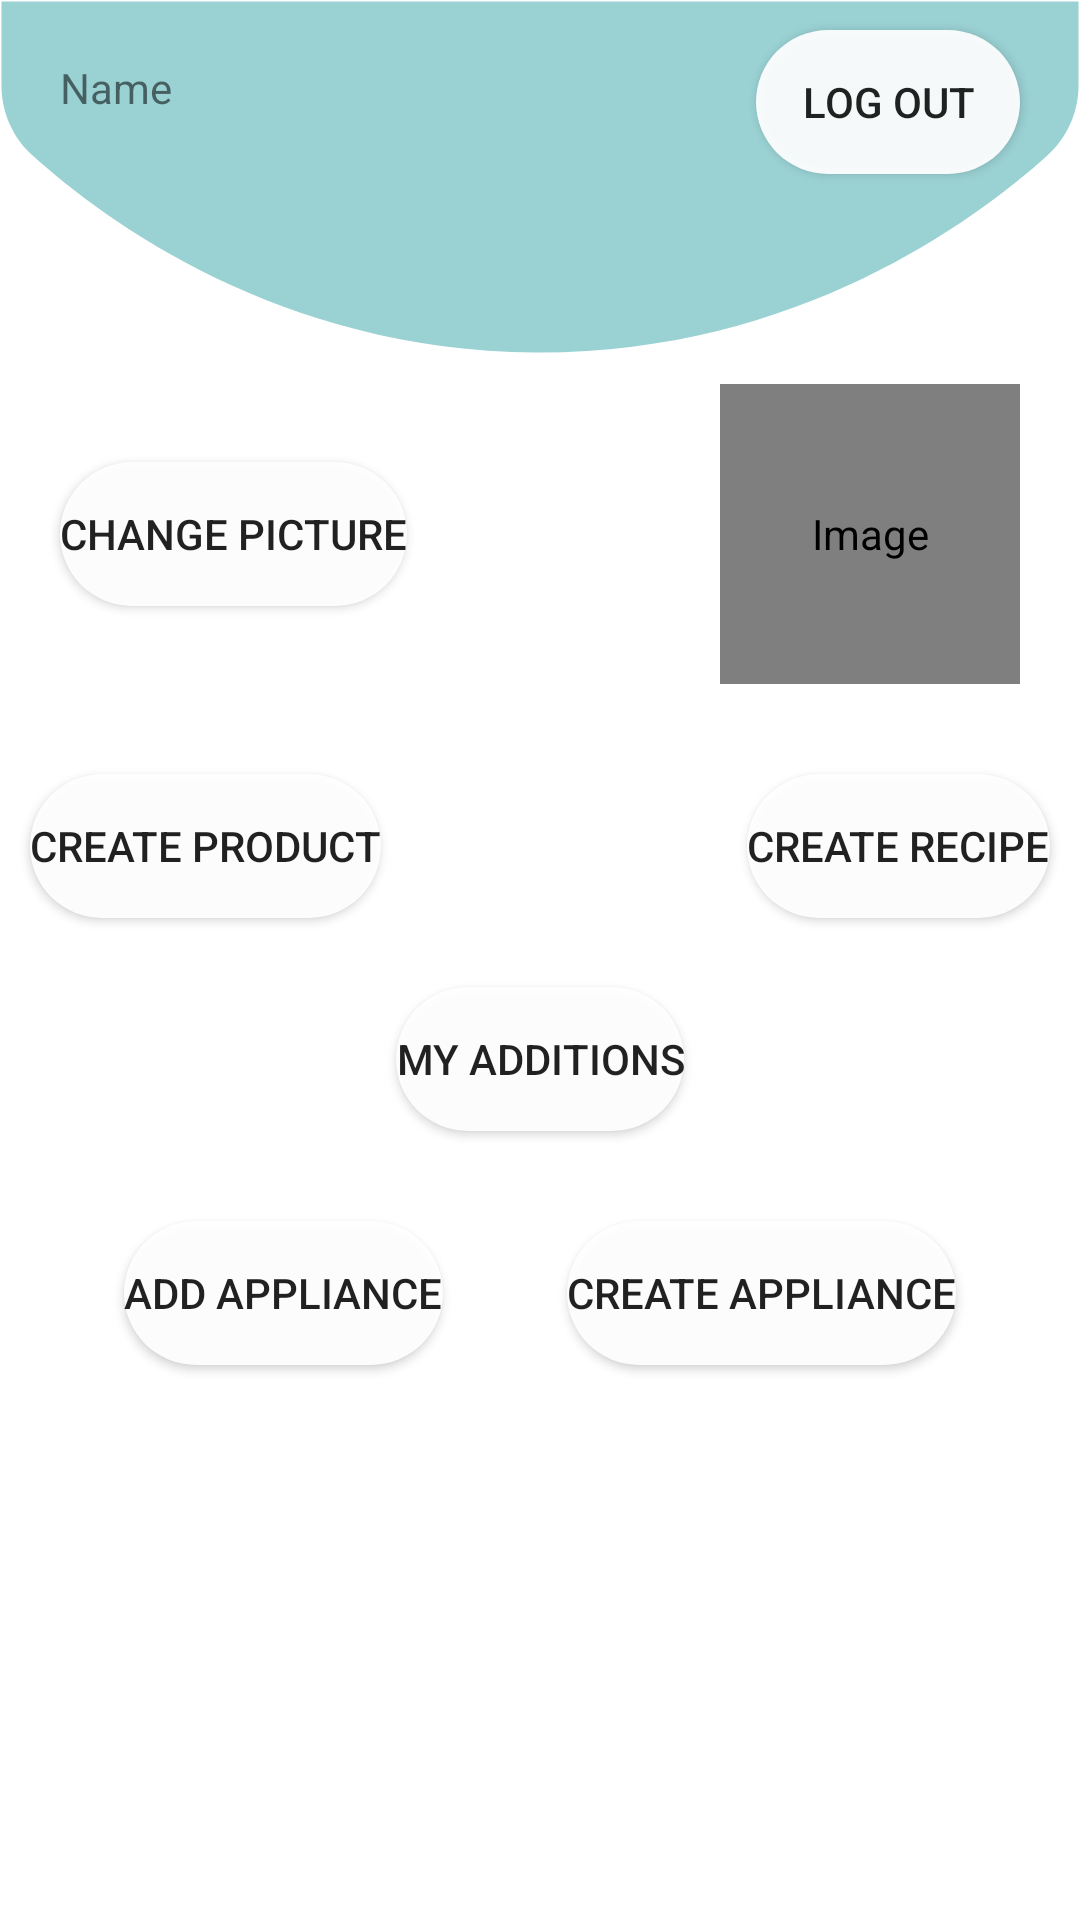

Android layout source for this screen:
<!-- AndroidManifest.xml: application theme Theme.WhatToCook -->
<!-- res/layout/profile.xml -->
<?xml version="1.0" encoding="utf-8"?>
<androidx.constraintlayout.widget.ConstraintLayout
    xmlns:android="http://schemas.android.com/apk/res/android"
    xmlns:app="http://schemas.android.com/apk/res-auto"
    xmlns:tools="http://schemas.android.com/tools"
    android:layout_width="match_parent"
    android:layout_height="match_parent">

    <androidx.constraintlayout.widget.ConstraintLayout
        android:id="@+id/constraintLayout"
        android:layout_width="0dp"
        android:layout_height="wrap_content"
        app:layout_constraintEnd_toEndOf="parent"
        app:layout_constraintStart_toStartOf="parent"
        android:background="@drawable/header_2"
        app:layout_constraintTop_toTopOf="parent">

        <Button
            android:id="@+id/buttonLogOut"
            android:layout_width="wrap_content"
            android:layout_height="wrap_content"
            android:layout_marginTop="10dp"
            android:layout_marginEnd="20dp"
            android:layout_marginRight="20dp"
            android:layout_marginBottom="60dp"
            android:background="@drawable/rounded_button"
            android:text="@string/LogOut"
            app:layout_constraintBottom_toBottomOf="parent"
            app:layout_constraintEnd_toEndOf="parent"
            app:layout_constraintStart_toEndOf="@+id/textViewNameProfile"
            app:layout_constraintTop_toTopOf="parent" />

        <TextView
            android:id="@+id/textViewNameProfile"
            android:layout_width="wrap_content"
            android:layout_height="wrap_content"
            android:layout_marginStart="20dp"
            android:layout_marginLeft="20dp"
            android:layout_marginBottom="60dp"
            android:text="@string/Name"
            app:layout_constraintBottom_toBottomOf="parent"
            app:layout_constraintEnd_toStartOf="@+id/buttonLogOut"
            app:layout_constraintHorizontal_chainStyle="spread_inside"
            app:layout_constraintStart_toStartOf="parent"
            app:layout_constraintTop_toTopOf="parent" />
    </androidx.constraintlayout.widget.ConstraintLayout>

    <androidx.constraintlayout.widget.ConstraintLayout
        android:id="@+id/constraintLayout2"
        android:layout_width="match_parent"
        android:layout_height="wrap_content"
        app:layout_constraintTop_toBottomOf="@+id/constraintLayout"
        tools:layout_editor_absoluteX="0dp">

        <de.hdodenhof.circleimageview.CircleImageView
            android:id="@+id/imageViewProfile"
            android:layout_width="100dp"
            android:layout_height="100dp"
            android:layout_marginTop="10dp"
            android:layout_marginEnd="20dp"
            android:layout_marginRight="20dp"
            android:layout_marginBottom="10dp"
            android:contentDescription="@string/ImageDescription"
            app:layout_constraintBottom_toBottomOf="parent"
            app:layout_constraintEnd_toEndOf="parent"
            app:layout_constraintStart_toEndOf="@+id/buttonChangePicProfile"
            app:layout_constraintTop_toTopOf="parent"
            tools:srcCompat="@tools:sample/avatars" />

        <Button
            android:id="@+id/buttonChangePicProfile"
            android:layout_width="wrap_content"
            android:layout_height="wrap_content"
            android:layout_marginStart="20dp"
            android:background="@drawable/rounded_button"
            android:layout_marginLeft="20dp"
            android:text="@string/ChangePicture"
            app:layout_constraintBottom_toBottomOf="parent"
            app:layout_constraintEnd_toStartOf="@+id/imageViewProfile"
            app:layout_constraintHorizontal_chainStyle="spread_inside"
            app:layout_constraintStart_toStartOf="parent"
            app:layout_constraintTop_toTopOf="parent" />

    </androidx.constraintlayout.widget.ConstraintLayout>

    <androidx.constraintlayout.widget.ConstraintLayout
        android:id="@+id/constraintLayout3"
        android:layout_width="match_parent"
        android:layout_height="wrap_content"
        app:layout_constraintTop_toBottomOf="@+id/constraintLayout2"
        tools:layout_editor_absoluteX="0dp">

        <Button
            android:id="@+id/buttonAddProductProfile"
            android:layout_width="wrap_content"
            android:layout_height="wrap_content"
            android:layout_marginStart="10dp"
            android:background="@drawable/rounded_button"
            android:layout_marginLeft="10dp"
            android:layout_marginEnd="10dp"
            android:layout_marginRight="10dp"
            android:text="@string/CreateProduct"
            app:layout_constraintBottom_toBottomOf="@+id/buttonAddRecipeProfile"
            app:layout_constraintEnd_toStartOf="@+id/buttonAddRecipeProfile"
            app:layout_constraintHorizontal_chainStyle="spread_inside"
            app:layout_constraintStart_toStartOf="parent"
            app:layout_constraintTop_toTopOf="@+id/buttonAddRecipeProfile" />

        <Button
            android:id="@+id/buttonAddRecipeProfile"
            android:layout_width="wrap_content"
            android:layout_height="wrap_content"
            android:layout_marginStart="10dp"
            android:layout_marginLeft="10dp"
            android:layout_marginTop="20dp"
            android:background="@drawable/rounded_button"
            android:layout_marginEnd="10dp"
            android:layout_marginRight="10dp"
            android:layout_marginBottom="3dp"
            android:text="@string/AddRecipe"
            app:layout_constraintBottom_toTopOf="@+id/buttonMyAdditions"
            app:layout_constraintEnd_toEndOf="parent"
            app:layout_constraintStart_toEndOf="@+id/buttonAddProductProfile"
            app:layout_constraintTop_toTopOf="parent" />

        <Button
            android:id="@+id/buttonMyAdditions"
            android:layout_width="wrap_content"
            android:layout_height="wrap_content"
            android:layout_marginTop="20dp"
            android:layout_marginBottom="20dp"
            android:background="@drawable/rounded_button"
            android:text="@string/MyAdditions"
            app:layout_constraintBottom_toBottomOf="@+id/buttonAddRecipeProfile"
            app:layout_constraintEnd_toEndOf="parent"
            app:layout_constraintStart_toStartOf="parent"
            app:layout_constraintTop_toBottomOf="@+id/buttonAddRecipeProfile"
            app:layout_constraintVertical_bias="0.6" />
    </androidx.constraintlayout.widget.ConstraintLayout>

    <Button
        android:id="@+id/buttonAddApplianceProfile"
        android:layout_width="wrap_content"
        android:layout_height="wrap_content"
        android:layout_marginTop="10dp"
        android:background="@drawable/rounded_button"
        android:layout_marginBottom="10dp"
        android:text="@string/AddAppliance"
        app:layout_constraintBottom_toTopOf="@+id/recyclerProfile"
        app:layout_constraintEnd_toStartOf="@+id/buttonCreateApplianceProfile"
        app:layout_constraintStart_toStartOf="parent"
        app:layout_constraintTop_toBottomOf="@+id/constraintLayout3" />

    <androidx.recyclerview.widget.RecyclerView
        android:id="@+id/recyclerProfile"
        android:layout_width="match_parent"
        android:layout_height="0dp"
        android:layout_marginTop="10dp"
        app:layout_constraintBottom_toBottomOf="parent"
        app:layout_constraintEnd_toEndOf="parent"
        app:layout_constraintStart_toStartOf="parent"
        app:layout_constraintTop_toBottomOf="@+id/buttonAddApplianceProfile" />

    <Button
        android:id="@+id/buttonCreateApplianceProfile"
        android:layout_width="wrap_content"
        android:layout_height="wrap_content"
        android:background="@drawable/rounded_button"
        android:text="@string/CreateAppliance"
        app:layout_constraintBottom_toBottomOf="@+id/buttonAddApplianceProfile"
        app:layout_constraintEnd_toEndOf="parent"
        app:layout_constraintStart_toEndOf="@+id/buttonAddApplianceProfile"
        app:layout_constraintTop_toTopOf="@+id/buttonAddApplianceProfile" />

</androidx.constraintlayout.widget.ConstraintLayout>
<!-- resources referenced by this layout -->
<resources>
  <!-- drawable header_2 (drawable) -->
  <vector android:alpha="0.5" android:height="121.8dp"
      android:viewportHeight="121.8" android:viewportWidth="364.5"
      android:width="364.5dp" xmlns:android="http://schemas.android.com/apk/res/android">
      <path android:fillColor="@color/em2" android:pathData="M0.5,0.5H364v28.9c0,9.2 -3.9,18 -10.6,24.2c-24.5,22.4 -84.9,68.2 -172.7,67.7C94.5,120.7 35.3,75.8 11.1,53.6c-6.8,-6.2 -10.6,-15 -10.6,-24.1V0.5z"/>
  </vector>
  <!-- drawable rounded_button (drawable) -->
  <?xml version="1.0" encoding="utf-8"?>
  <shape xmlns:android="http://schemas.android.com/apk/res/android"
      android:shape="rectangle">
  <solid android:color="#eeffffff" />
  <corners android:bottomRightRadius="50dp"
  android:bottomLeftRadius="50dp"
  android:topRightRadius="50dp"
  android:topLeftRadius="50dp"/>
      </shape>
  <string name="AddAppliance">Add appliance</string>
  <string name="AddRecipe">Create recipe</string>
  <string name="ChangePicture">Change picture</string>
  <string name="CreateAppliance">Create appliance</string>
  <string name="CreateProduct">Create product</string>
  <string name="ImageDescription">Image</string>
  <string name="LogOut">Log out</string>
  <string name="MyAdditions">My additions</string>
  <string name="Name">Name</string>
  <style name="Theme.WhatToCook" parent="Theme.MaterialComponents.DayNight.NoActionBar">
          
          <item name="colorPrimary">@color/em1</item>
          <item name="colorPrimaryVariant">@color/em2</item>
          <item name="colorOnPrimary">@color/white</item>
  
          <item name="android:statusBarColor" tools:targetApi="l">?attr/colorPrimaryVariant</item>
          
      </style>
  <color name="em2">#35A4A7</color>
  <color name="em1">#50C8CC</color>
  <color name="white">#FFFFFFFF</color>
</resources>
